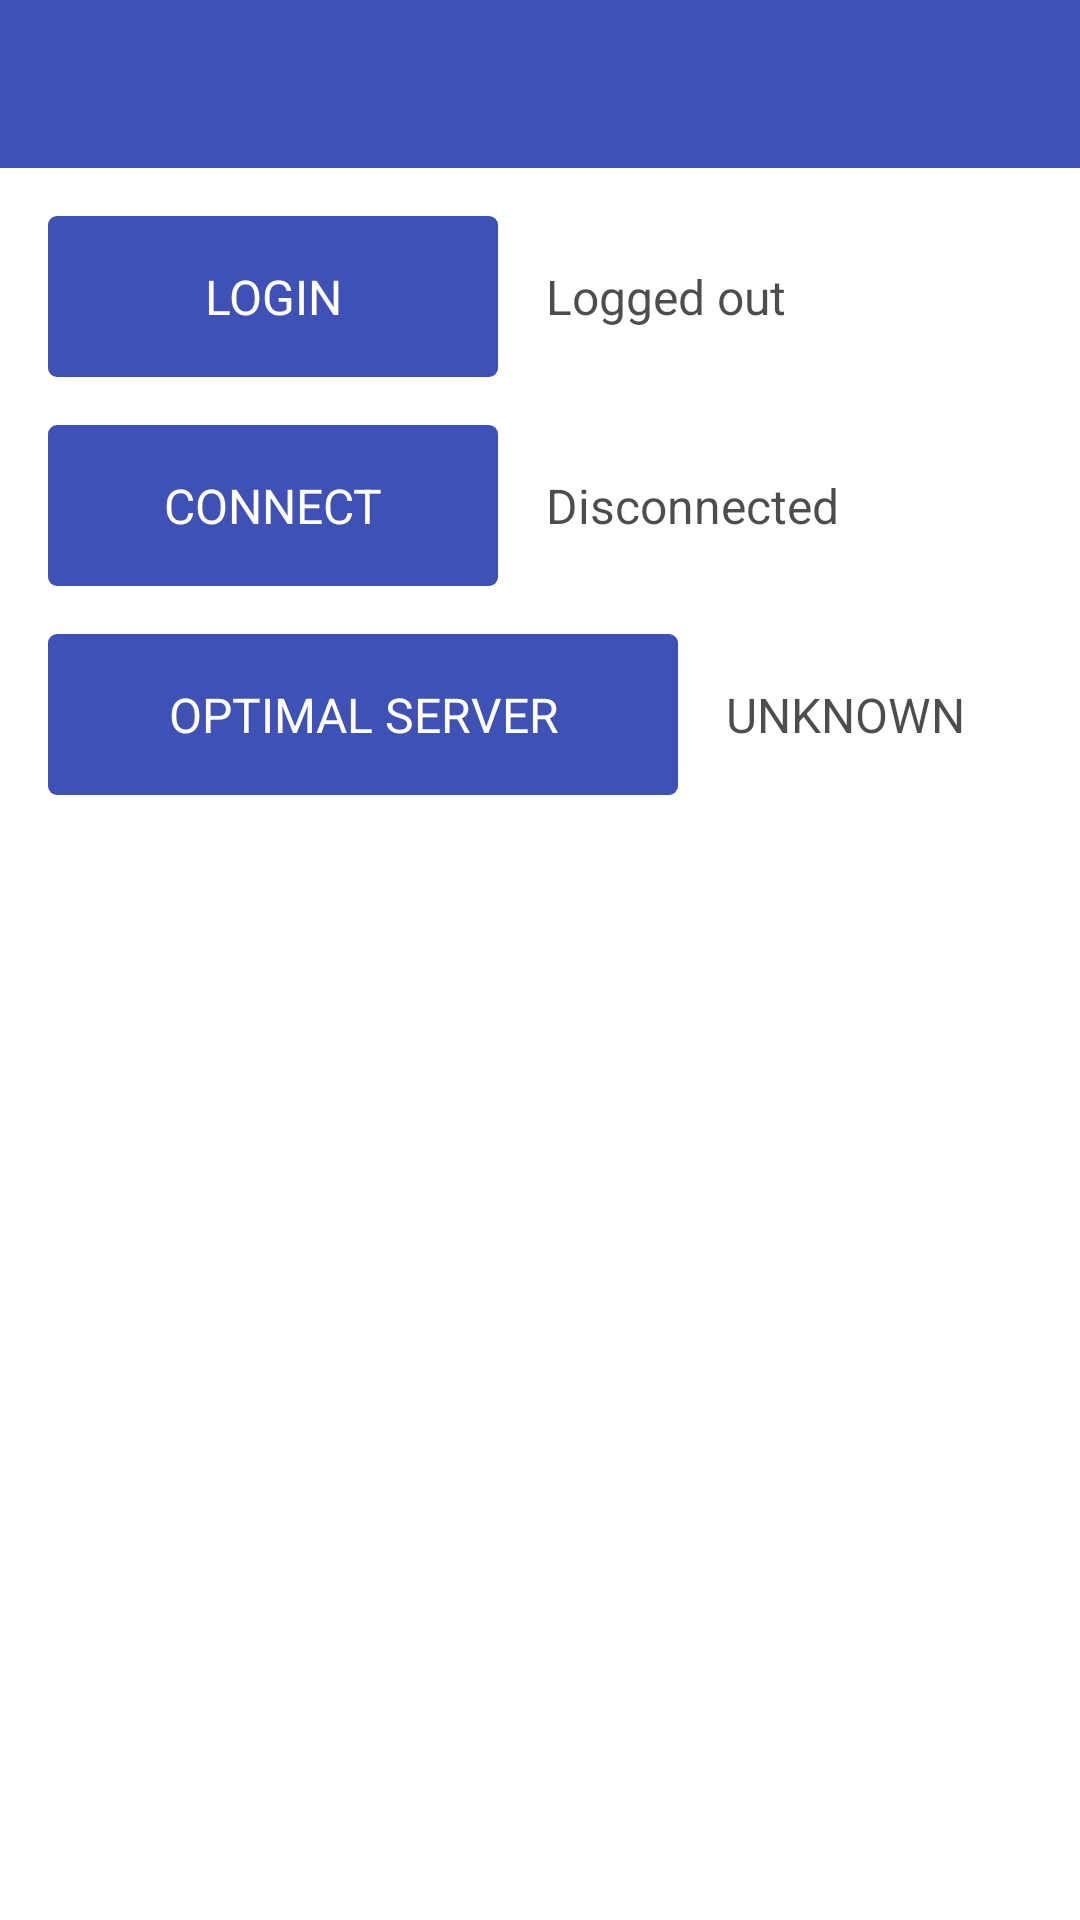

The Android layout XML behind this screen, and the referenced resources:
<!-- AndroidManifest.xml: application theme AppTheme -->
<!-- res/layout/activity_main.xml -->
<?xml version="1.0" encoding="utf-8"?>
<LinearLayout xmlns:android="http://schemas.android.com/apk/res/android"
    xmlns:tools="http://schemas.android.com/tools"
    android:id="@+id/main_root_layout"
    android:layout_width="match_parent"
    android:layout_height="match_parent"
    android:orientation="vertical"
    tools:context=".activity.MainActivity">

    <android.support.v7.widget.Toolbar
        android:id="@+id/main_toolbar"
        android:layout_width="match_parent"
        android:layout_height="?attr/actionBarSize"
        android:background="?attr/colorPrimary"
        android:theme="@style/ToolbarTheme"/>

    <LinearLayout
        style="@style/ButtonLayout"
        android:layout_width="match_parent"
        android:layout_height="wrap_content"
        android:gravity="center_vertical">

        <TextView
            android:id="@+id/login_btn"
            style="@style/DefaultBtn"
            android:layout_width="wrap_content"
            android:layout_height="wrap_content"
            android:minWidth="150dp"
            android:text="@string/log_in"/>

        <TextView
            android:id="@+id/login_state"
            style="@style/StateText"
            android:layout_width="0dp"
            android:layout_height="match_parent"
            android:layout_weight="1"
            android:text="@string/logged_out"/>

        <ProgressBar
            android:id="@+id/login_progress"
            android:layout_width="0dp"
            android:layout_height="40dp"
            android:layout_weight="1"
            android:visibility="gone"
            tools:visibility="visible"/>

    </LinearLayout>

    <LinearLayout
        style="@style/ButtonLayout"
        android:layout_width="match_parent"
        android:layout_height="wrap_content">

        <TextView
            android:id="@+id/connect_btn"
            style="@style/DefaultBtn"
            android:layout_width="wrap_content"
            android:layout_height="wrap_content"
            android:minWidth="150dp"
            android:text="@string/connect"/>

        <TextView
            android:id="@+id/connection_state"
            style="@style/StateText"
            android:layout_width="0dp"
            android:layout_height="match_parent"
            android:layout_weight="1"
            android:text="@string/disconnected"/>

        <ProgressBar
            android:id="@+id/connection_progress"
            android:layout_width="0dp"
            android:layout_height="40dp"
            android:layout_weight="1"
            android:visibility="gone"
            tools:visibility="visible"/>

    </LinearLayout>

    <LinearLayout
        style="@style/ButtonLayout"
        android:layout_width="match_parent"
        android:layout_height="wrap_content">

        <TextView
            android:id="@+id/optimal_server_btn"
            style="@style/DefaultBtn"
            android:layout_width="wrap_content"
            android:layout_height="wrap_content"
            android:paddingLeft="40dp"
            android:paddingRight="40dp"
            android:text="@string/optimal_server"/>

        <TextView
            android:id="@+id/selected_server"
            style="@style/StateText"
            android:layout_width="0dp"
            android:layout_height="match_parent"
            android:layout_weight="1"
            android:text="@string/unknown"/>

    </LinearLayout>

    <RelativeLayout
        android:layout_width="match_parent"
        android:layout_height="0dp"
        android:layout_weight="1"/>

    <TextView
        android:id="@+id/traffic_stats"
        android:layout_width="wrap_content"
        android:layout_height="wrap_content"
        android:layout_marginLeft="@dimen/default_padding"
        android:text="UL: 0 Kb, DL: 0 Kb"
        android:textColor="@android:color/black"
        android:textSize="@dimen/default_text_size"
        android:visibility="invisible"
        tools:visibility="visible"/>

    <TextView
        android:id="@+id/traffic_limit"
        android:layout_width="wrap_content"
        android:layout_height="wrap_content"
        android:layout_marginBottom="@dimen/default_padding"
        android:layout_marginLeft="@dimen/default_padding"
        android:layout_marginTop="8dp"
        android:alpha="0.7"
        android:text="0 Mb of 0 Mb available"
        android:textColor="@android:color/black"
        android:textSize="@dimen/default_text_size"
        android:visibility="invisible"
        tools:visibility="visible"/>

</LinearLayout>
<!-- resources referenced by this layout -->
<resources>
  <dimen name="default_padding">16dp</dimen>
  <dimen name="default_text_size">16sp</dimen>
  <string name="connect">CONNECT</string>
  <string name="disconnected">Disconnected</string>
  <string name="log_in">LOGIN</string>
  <string name="logged_out">Logged out</string>
  <string name="optimal_server">OPTIMAL SERVER</string>
  <string name="unknown">UNKNOWN</string>
  <style name="ButtonLayout" parent="android:Theme">
          <item name="android:paddingLeft">@dimen/default_padding</item>
          <item name="android:paddingRight">@dimen/default_padding</item>
          <item name="android:paddingTop">16dp</item>
          <item name="android:orientation">horizontal</item>
      </style>
  <style name="DefaultBtn" parent="@android:style/TextAppearance">
          <item name="android:paddingTop">@dimen/default_padding</item>
          <item name="android:paddingBottom">@dimen/default_padding</item>
          <item name="android:background">@drawable/btn_bkg</item>
          <item name="android:textSize">@dimen/default_text_size</item>
          <item name="android:textColor">@android:color/white</item>
          <item name="android:gravity">center</item>
      </style>
  <style name="StateText" parent="@android:style/TextAppearance">
          <item name="android:paddingLeft">@dimen/default_padding</item>
          <item name="android:paddingRight">@dimen/default_padding</item>
          <item name="android:textSize">@dimen/default_text_size</item>
          <item name="android:textColor">@android:color/black</item>
          <item name="android:alpha">0.7</item>
          <item name="android:gravity">center_vertical</item>
      </style>
  <style name="ToolbarTheme" parent="@style/ThemeOverlay.AppCompat.Light">
          <item name="android:textColorPrimary">@android:color/white</item>
          <item name="actionMenuTextColor">@android:color/white</item>
          <item name="colorAccent">@android:color/white</item>
          <item name="colorControlNormal">@android:color/white</item>
          <item name="colorControlActivated">@android:color/white</item>
          <item name="colorControlHighlight">@color/primary</item>
          <item name="android:colorBackground">@color/primary</item>
          <item name="android:textColor">@android:color/white</item>
      </style>
  <!-- drawable btn_bkg (drawable) -->
  <?xml version="1.0" encoding="utf-8"?>
  <shape
      xmlns:android="http://schemas.android.com/apk/res/android">
      <solid android:color="@color/primary"/>
      <corners android:radius="3dip"/>
  </shape>
  <color name="primary">#3F51B5</color>
  <color name="primary_dark">#303F9F</color>
  <style name="AppDialogTheme" parent="Theme.AppCompat.Light.Dialog">
          
          <item name="colorPrimary">@color/primary</item>
          <item name="colorPrimaryDark">@color/primary_dark</item>
          <item name="android:textColorHighlight">@android:color/white</item>
          <item name="colorAccent">@color/primary</item>
          <item name="colorControlNormal">@android:color/white</item>
      </style>
  <style name="AppAlertTheme" parent="Theme.AppCompat.Light.Dialog.Alert">
          <item name="colorPrimary">@color/primary</item>
          <item name="colorAccent">@color/primary</item>
          <item name="colorPrimaryDark">@color/primary_dark</item>
          <item name="colorControlNormal">@android:color/white</item>
          <item name="android:textColorHighlight">@color/primary</item>
      </style>
</resources>
